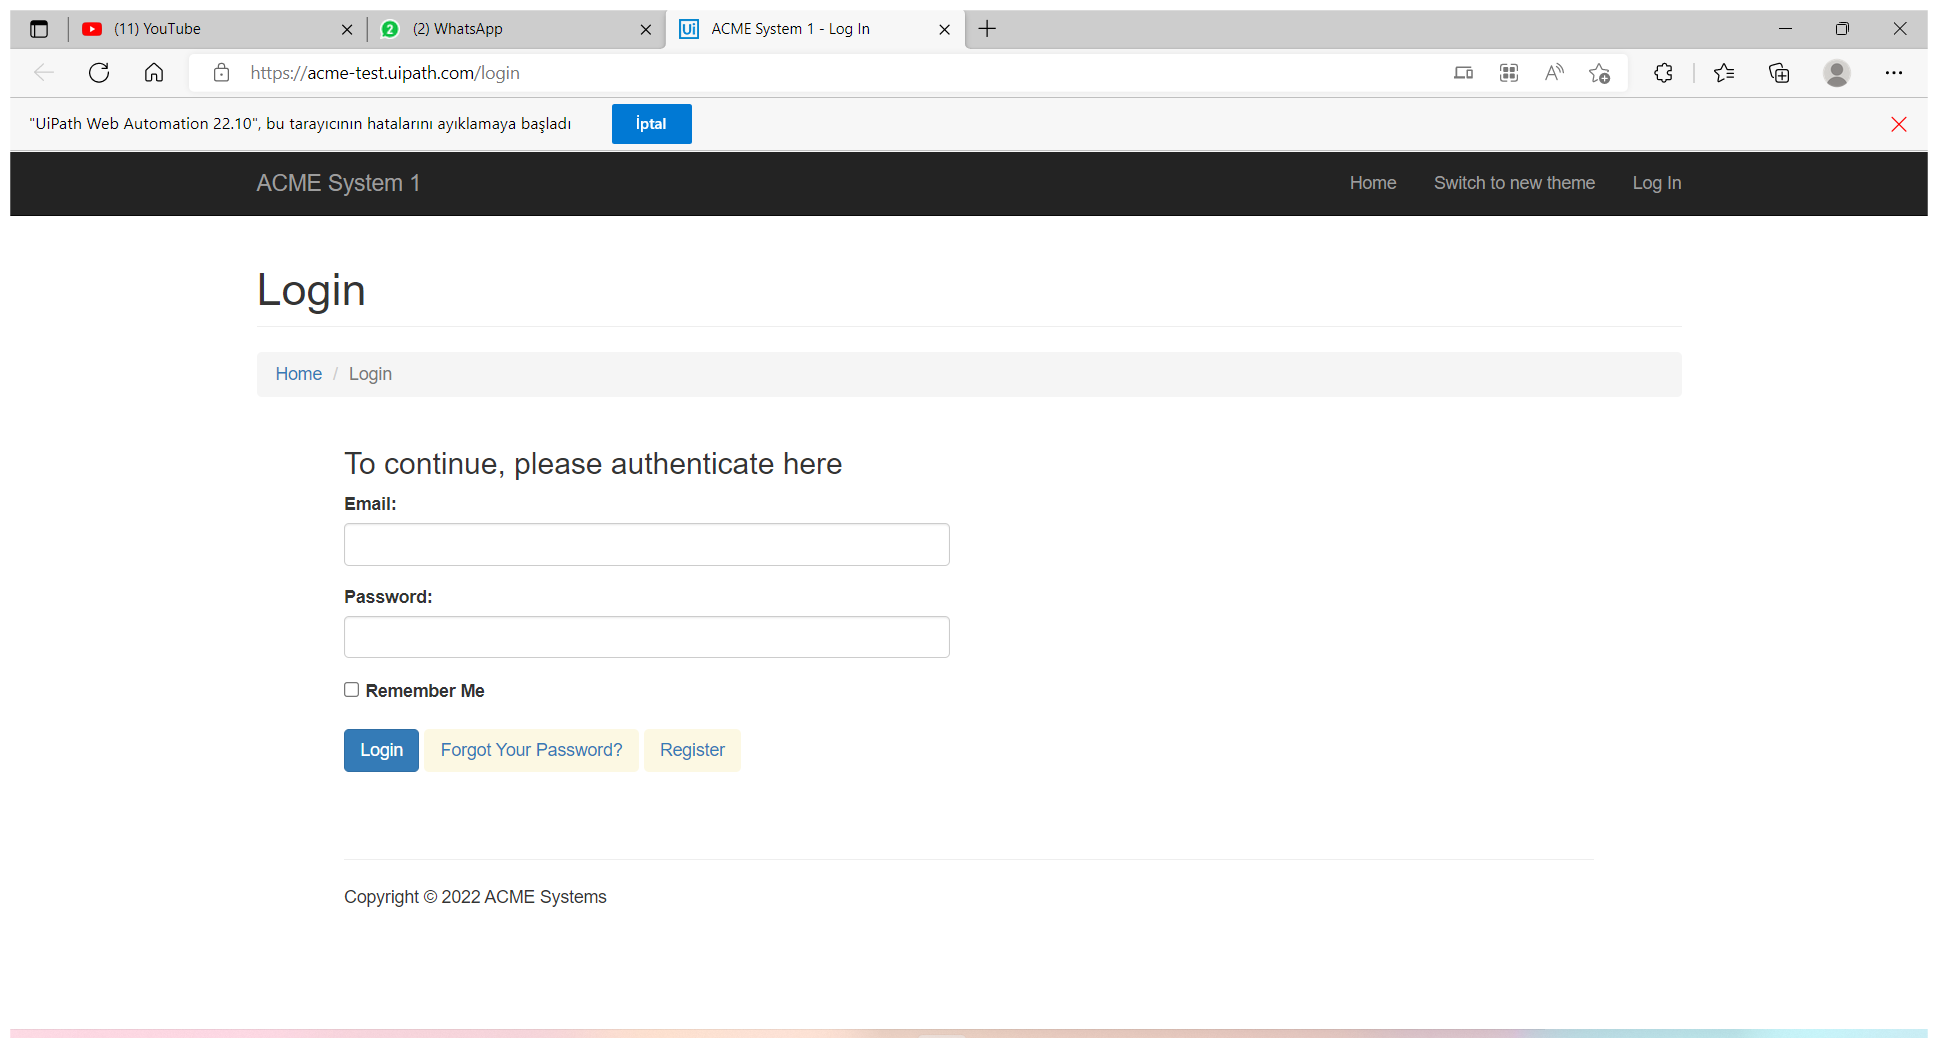
Workflow: LogIntoACME

Step 1: Use Browser Edge: ACME System 1 - Log In in window 'ACME System 1 - Log In' (msedge.exe)

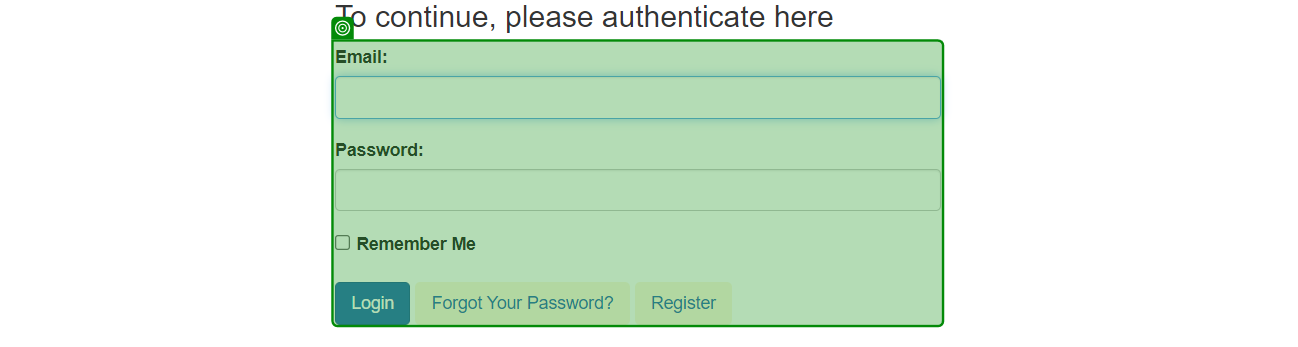
Step 2: check

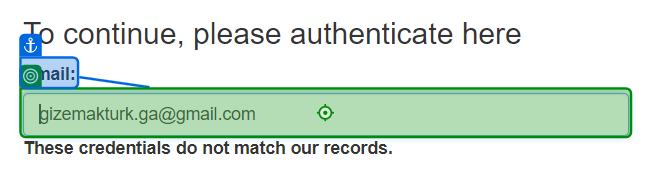
Step 3: type [ACMEEmail] into 'Email'

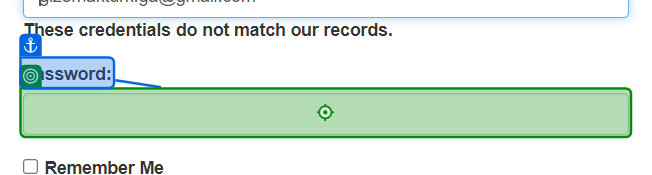
Step 4: type [ACMEPassword] into 'Password'

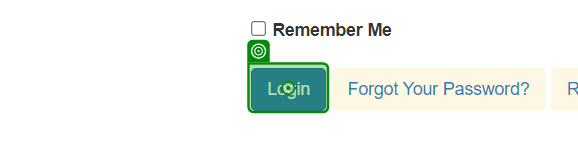
Step 5: click on 'Login'